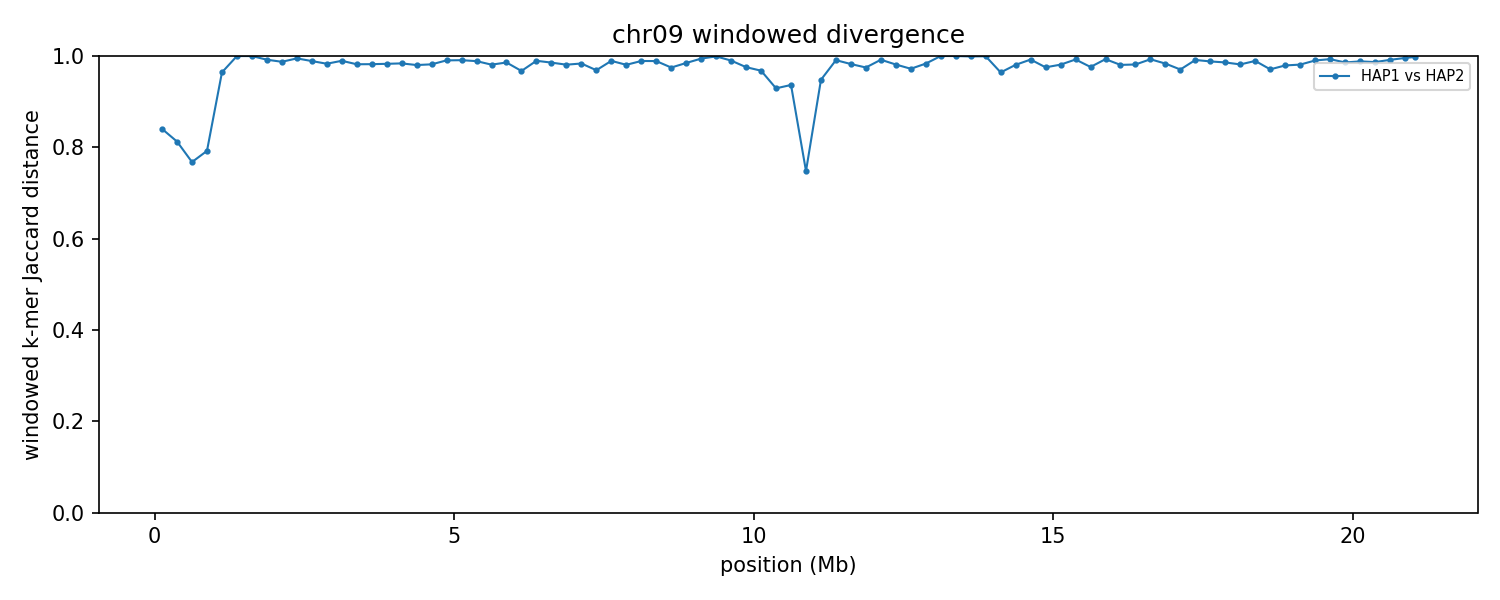

The file beside this chart, header and first rows:
group	win_start	win_end	unit_a	unit_b	hap_a	hap_b	chrom_a	chrom_b	kmers_a	kmers_b	shared	union	jaccard_distance
chr09	1	250000	HAP1_chr09	HAP2_chr09	HAP1	HAP2	9	9	12016	13255	3480	21791	0.8403
chr09	250001	500000	HAP1_chr09	HAP2_chr09	HAP1	HAP2	9	9	10054	14570	3886	20738	0.8126
chr09	500001	750000	HAP1_chr09	HAP2_chr09	HAP1	HAP2	9	9	13456	16274	5604	24126	0.7677
chr09	750001	1000000	HAP1_chr09	HAP2_chr09	HAP1	HAP2	9	9	12836	13267	4491	21612	0.7922
chr09	1000001	1250000	HAP1_chr09	HAP2_chr09	HAP1	HAP2	9	9	13721	56694	2439	67976	0.9641
chr09	1250001	1500000	HAP1_chr09	HAP2_chr09	HAP1	HAP2	9	9	12667	242275	33	254909	0.9999
chr09	1500001	1750000	HAP1_chr09	HAP2_chr09	HAP1	HAP2	9	9	21783	246278	45	268016	0.9998
chr09	1750001	2000000	HAP1_chr09	HAP2_chr09	HAP1	HAP2	9	9	196437	244040	3531	436946	0.9919
chr09	2000001	2250000	HAP1_chr09	HAP2_chr09	HAP1	HAP2	9	9	244754	238460	6064	477150	0.9873
chr09	2250001	2500000	HAP1_chr09	HAP2_chr09	HAP1	HAP2	9	9	245324	243554	2552	486326	0.9948
chr09	2500001	2750000	HAP1_chr09	HAP2_chr09	HAP1	HAP2	9	9	238439	241549	5263	474725	0.9889
chr09	2750001	3000000	HAP1_chr09	HAP2_chr09	HAP1	HAP2	9	9	239258	234105	7897	465466	0.983
chr09	3000001	3250000	HAP1_chr09	HAP2_chr09	HAP1	HAP2	9	9	243674	233214	4955	471933	0.9895
chr09	3250001	3500000	HAP1_chr09	HAP2_chr09	HAP1	HAP2	9	9	243468	232069	8451	467086	0.9819
chr09	3500001	3750000	HAP1_chr09	HAP2_chr09	HAP1	HAP2	9	9	228705	241947	8276	462376	0.9821
chr09	3750001	4000000	HAP1_chr09	HAP2_chr09	HAP1	HAP2	9	9	236613	238980	8011	467582	0.9829
chr09	4000001	4250000	HAP1_chr09	HAP2_chr09	HAP1	HAP2	9	9	240035	240008	7645	472398	0.9838
chr09	4250001	4500000	HAP1_chr09	HAP2_chr09	HAP1	HAP2	9	9	236922	235206	9174	462954	0.9802
chr09	4500001	4750000	HAP1_chr09	HAP2_chr09	HAP1	HAP2	9	9	240887	240743	8641	472989	0.9817
chr09	4750001	5000000	HAP1_chr09	HAP2_chr09	HAP1	HAP2	9	9	238225	231092	4458	464859	0.9904
chr09	5000001	5250000	HAP1_chr09	HAP2_chr09	HAP1	HAP2	9	9	240073	218771	4167	454677	0.9908
chr09	5250001	5500000	HAP1_chr09	HAP2_chr09	HAP1	HAP2	9	9	237703	238548	5289	470962	0.9888
chr09	5500001	5750000	HAP1_chr09	HAP2_chr09	HAP1	HAP2	9	9	219619	226984	8316	438287	0.981
chr09	5750001	6000000	HAP1_chr09	HAP2_chr09	HAP1	HAP2	9	9	241183	239171	6736	473618	0.9858
chr09	6000001	6250000	HAP1_chr09	HAP2_chr09	HAP1	HAP2	9	9	222088	241171	14698	448561	0.9672
chr09	6250001	6500000	HAP1_chr09	HAP2_chr09	HAP1	HAP2	9	9	241017	241659	5006	477670	0.9895
chr09	6500001	6750000	HAP1_chr09	HAP2_chr09	HAP1	HAP2	9	9	237351	237934	6786	468499	0.9855
chr09	6750001	7000000	HAP1_chr09	HAP2_chr09	HAP1	HAP2	9	9	241025	235577	8895	467707	0.981
chr09	7000001	7250000	HAP1_chr09	HAP2_chr09	HAP1	HAP2	9	9	238525	240424	7744	471205	0.9836
chr09	7250001	7500000	HAP1_chr09	HAP2_chr09	HAP1	HAP2	9	9	240205	230495	14210	456490	0.9689
chr09	7500001	7750000	HAP1_chr09	HAP2_chr09	HAP1	HAP2	9	9	239819	218082	4826	453075	0.9893
chr09	7750001	8000000	HAP1_chr09	HAP2_chr09	HAP1	HAP2	9	9	235996	235341	8940	462397	0.9807
chr09	8000001	8250000	HAP1_chr09	HAP2_chr09	HAP1	HAP2	9	9	220654	228903	4863	444694	0.9891
chr09	8250001	8500000	HAP1_chr09	HAP2_chr09	HAP1	HAP2	9	9	226645	217368	4876	439137	0.9889
chr09	8500001	8750000	HAP1_chr09	HAP2_chr09	HAP1	HAP2	9	9	237573	237186	11705	463054	0.9747
chr09	8750001	9000000	HAP1_chr09	HAP2_chr09	HAP1	HAP2	9	9	206831	209416	6268	409979	0.9847
chr09	9000001	9250000	HAP1_chr09	HAP2_chr09	HAP1	HAP2	9	9	234952	43466	1579	276839	0.9943
chr09	9250001	9500000	HAP1_chr09	HAP2_chr09	HAP1	HAP2	9	9	237923	20265	224	257964	0.9991
chr09	9500001	9750000	HAP1_chr09	HAP2_chr09	HAP1	HAP2	9	9	170721	18666	1880	187507	0.99
chr09	9750001	10000000	HAP1_chr09	HAP2_chr09	HAP1	HAP2	9	9	125673	36426	3865	158234	0.9756
chr09	10000001	10250000	HAP1_chr09	HAP2_chr09	HAP1	HAP2	9	9	22176	150509	5385	167300	0.9678
chr09	10250001	10500000	HAP1_chr09	HAP2_chr09	HAP1	HAP2	9	9	82874	20943	6866	96951	0.9292
chr09	10500001	10750000	HAP1_chr09	HAP2_chr09	HAP1	HAP2	9	9	31496	84219	6904	108811	0.9366
chr09	10750001	11000000	HAP1_chr09	HAP2_chr09	HAP1	HAP2	9	9	18506	31652	10095	40063	0.748
chr09	11000001	11250000	HAP1_chr09	HAP2_chr09	HAP1	HAP2	9	9	106968	17260	6149	118079	0.9479
chr09	11250001	11500000	HAP1_chr09	HAP2_chr09	HAP1	HAP2	9	9	239649	84065	2919	320795	0.9909
chr09	11500001	11750000	HAP1_chr09	HAP2_chr09	HAP1	HAP2	9	9	201210	240201	7650	433761	0.9824
chr09	11750001	12000000	HAP1_chr09	HAP2_chr09	HAP1	HAP2	9	9	89084	224703	7711	306076	0.9748
chr09	12000001	12250000	HAP1_chr09	HAP2_chr09	HAP1	HAP2	9	9	239330	64239	2469	301100	0.9918
chr09	12250001	12500000	HAP1_chr09	HAP2_chr09	HAP1	HAP2	9	9	235257	239136	8690	465703	0.9813
chr09	12500001	12750000	HAP1_chr09	HAP2_chr09	HAP1	HAP2	9	9	186225	238729	11564	413390	0.972
chr09	12750001	13000000	HAP1_chr09	HAP2_chr09	HAP1	HAP2	9	9	244138	151264	6462	388940	0.9834
chr09	13000001	13250000	HAP1_chr09	HAP2_chr09	HAP1	HAP2	9	9	235549	6689	7	242231	1
chr09	13250001	13500000	HAP1_chr09	HAP2_chr09	HAP1	HAP2	9	9	239101	5677	15	244763	0.9999
chr09	13500001	13750000	HAP1_chr09	HAP2_chr09	HAP1	HAP2	9	9	233335	14040	241	247134	0.999
chr09	13750001	14000000	HAP1_chr09	HAP2_chr09	HAP1	HAP2	9	9	227911	14995	131	242775	0.9995
chr09	14000001	14250000	HAP1_chr09	HAP2_chr09	HAP1	HAP2	9	9	237732	148183	13389	372526	0.9641
chr09	14250001	14500000	HAP1_chr09	HAP2_chr09	HAP1	HAP2	9	9	243462	242215	9226	476451	0.9806
chr09	14500001	14750000	HAP1_chr09	HAP2_chr09	HAP1	HAP2	9	9	242136	228360	3634	466862	0.9922
chr09	14750001	15000000	HAP1_chr09	HAP2_chr09	HAP1	HAP2	9	9	231662	236849	11345	457166	0.9752
... 25 more rows
